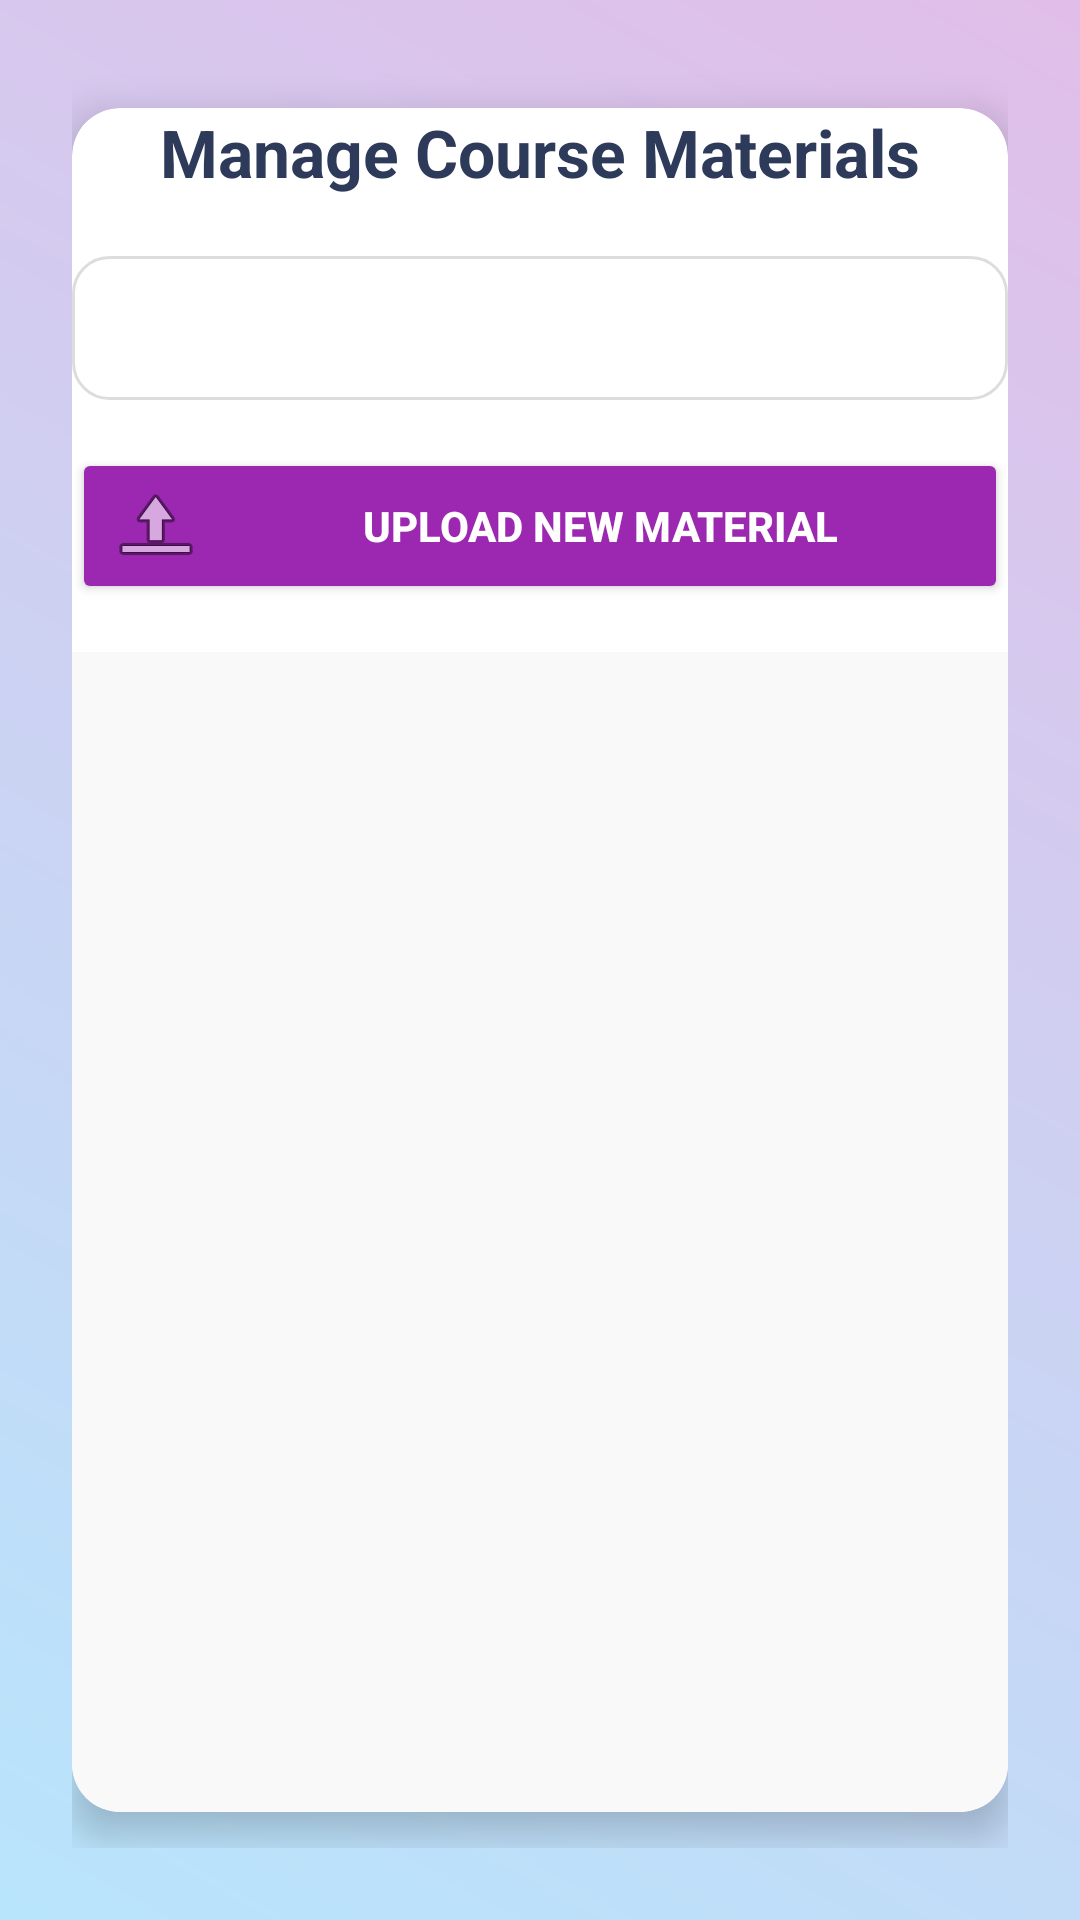

Layout XML and referenced resources for this Android screen:
<!-- AndroidManifest.xml: application theme Theme.MADCW -->
<!-- res/layout/activity_manage_materials.xml -->
<?xml version="1.0" encoding="utf-8"?>
<LinearLayout xmlns:android="http://schemas.android.com/apk/res/android"
    xmlns:tools="http://schemas.android.com/tools"
    xmlns:app="http://schemas.android.com/apk/res-auto"
    android:id="@+id/layoutManageMaterials"
    android:layout_width="match_parent"
    android:layout_height="match_parent"
    android:orientation="vertical"
    android:background="@drawable/gradient_background"
    android:padding="24dp"
    tools:context=".ui.teacher.ManageMaterialsActivity">

    
    <androidx.cardview.widget.CardView
        android:layout_width="match_parent"
        android:layout_height="match_parent"
        android:layout_marginTop="12dp"
        android:layout_marginBottom="12dp"
        android:padding="20dp"
        android:background="@drawable/card_background"
        app:cardCornerRadius="16dp"
        app:cardElevation="8dp">

        <LinearLayout
            android:layout_width="match_parent"
            android:layout_height="match_parent"
            android:orientation="vertical">

            
            <TextView
                android:id="@+id/textTitle"
                android:layout_width="wrap_content"
                android:layout_height="wrap_content"
                android:text="Manage Course Materials"
                android:textSize="22sp"
                android:textStyle="bold"
                android:textColor="#2E3A59"
                android:layout_gravity="center_horizontal"
                android:layout_marginBottom="20dp" />

            
            <Spinner
                android:id="@+id/spinnerCourseFilter"
                android:layout_width="match_parent"
                android:layout_height="wrap_content"
                android:minHeight="48dp"
                android:padding="12dp"
                android:background="@drawable/rounded_edittext"
                android:layout_marginBottom="16dp" />

            
            <Button
                android:id="@+id/buttonUploadNew"
                android:layout_width="match_parent"
                android:layout_height="wrap_content"
                android:text="Upload New Material"
                android:textStyle="bold"
                android:textColor="@android:color/white"
                android:backgroundTint="@color/button_color"
                android:drawableLeft="@android:drawable/ic_menu_upload"
                android:drawablePadding="8dp"
                android:layout_marginBottom="16dp" />

            
            <androidx.recyclerview.widget.RecyclerView
                android:id="@+id/recyclerViewMaterials"
                android:layout_width="match_parent"
                android:layout_height="0dp"
                android:layout_weight="1"
                android:scrollbars="vertical"
                android:background="#F9F9F9"
                android:clipToPadding="false"
                android:padding="4dp" />

        </LinearLayout>
    </androidx.cardview.widget.CardView>
</LinearLayout>
<!-- resources referenced by this layout -->
<resources>
  <color name="button_color">#9C27B0</color>
  <!-- drawable gradient_background (drawable) -->
  <?xml version="1.0" encoding="utf-8"?>
  <shape xmlns:android="http://schemas.android.com/apk/res/android"
      android:shape="rectangle">
      <gradient
          android:startColor="#B8E5FC"
          android:endColor="#E1BEE9"
          android:angle="45"
          android:type="linear"/>
  </shape>
  <!-- drawable rounded_edittext (drawable) -->
  <?xml version="1.0" encoding="utf-8"?>
  <shape xmlns:android="http://schemas.android.com/apk/res/android"
      android:shape="rectangle">
      <solid android:color="@android:color/white" />
      <stroke android:width="1dp" android:color="#DDDDDD"/>
      <corners android:radius="12dp" />
  </shape>
  <style name="Theme.MADCW" parent="Base.Theme.MADCW" />
  <style name="Base.Theme.MADCW" parent="Theme.Material3.DayNight.NoActionBar">
          
          
      </style>
</resources>
